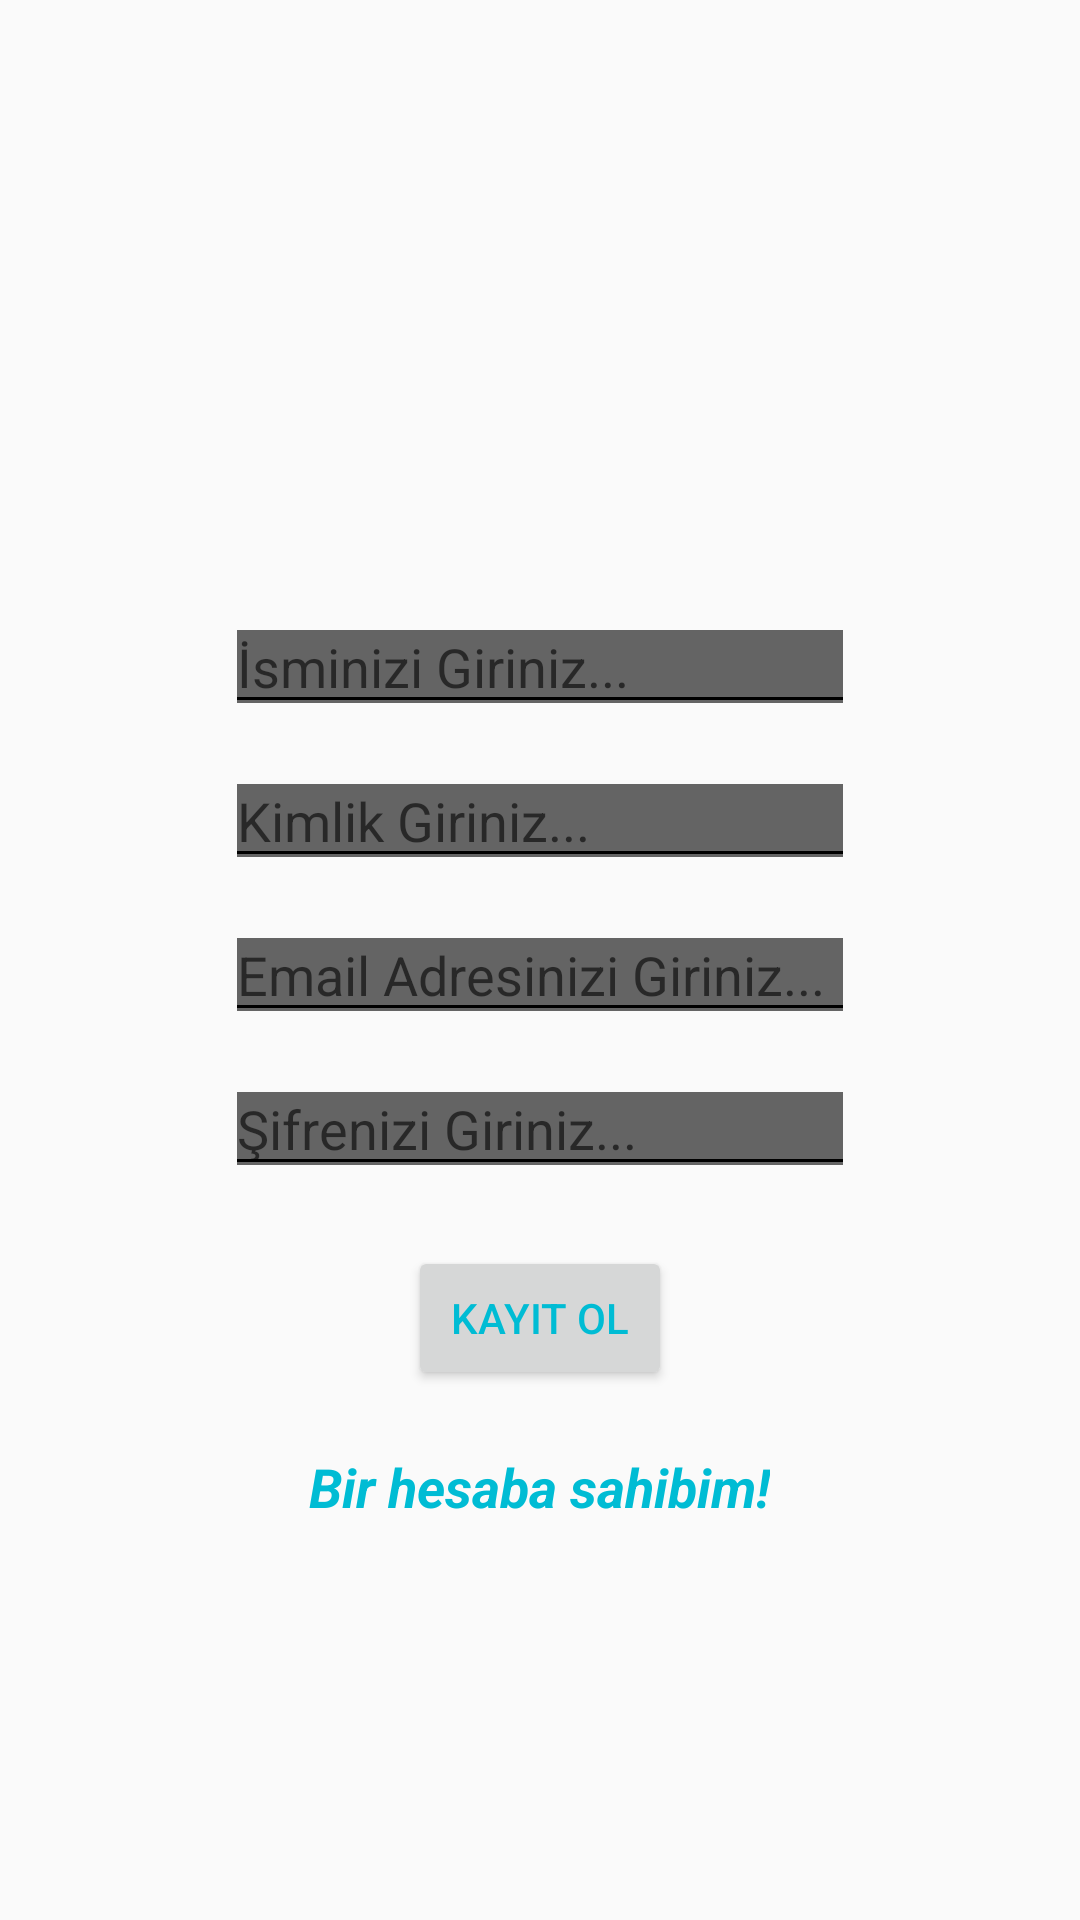

Write the Android layout XML for this screen, with the resource values it uses.
<!-- AndroidManifest.xml: application theme Theme.AppCompat.Light.NoActionBar -->
<!-- res/layout/activity_kayit.xml -->
<?xml version="1.0" encoding="utf-8"?>

<layout
    xmlns:android="http://schemas.android.com/apk/res/android"
    xmlns:app="http://schemas.android.com/apk/res-auto"
    xmlns:tools="http://schemas.android.com/tools"
    tools:context=".view.giris.KayitActivity">
    <LinearLayout
        android:layout_width="match_parent"
        android:layout_height="match_parent"
        android:orientation="vertical"
        android:gravity="top|center">

        <ImageView
            android:id="@+id/logo_kayit_ac"
            android:layout_width="200dp"
            android:layout_height="100dp"
            android:layout_marginTop="70dp"
            android:src="@drawable/logo"/>

        <EditText
            android:id="@+id/isim_kayit_ac"
            android:layout_width="wrap_content"
            android:layout_height="wrap_content"
            android:layout_marginTop="30dp"
            android:ems="10"
            android:hint="İsminizi Giriniz..."
            android:textColor="#03A9F4"
            android:backgroundTintMode="screen"
            app:layout_constraintEnd_toEndOf="parent"
            app:layout_constraintHorizontal_bias="0.497"
            app:layout_constraintStart_toStartOf="parent"
            app:layout_constraintTop_toTopOf="parent" />


        <EditText
            android:id="@+id/kimlik_kayit_ac"
            android:layout_width="wrap_content"
            android:layout_height="wrap_content"
            android:layout_marginTop="10dp"
            android:ems="10"
            android:hint="Kimlik Giriniz..."
            android:textColor="#03A9F4"
            android:backgroundTintMode="screen"
            app:layout_constraintEnd_toEndOf="parent"
            app:layout_constraintHorizontal_bias="0.497"
            app:layout_constraintStart_toStartOf="parent"
            app:layout_constraintTop_toTopOf="parent" />

        <EditText
            android:id="@+id/email_kayit_ac"
            android:layout_width="wrap_content"
            android:layout_height="wrap_content"
            android:layout_marginTop="10dp"
            android:ems="10"
            android:hint="Email Adresinizi Giriniz..."
            android:textColor="#03A9F4"
            android:backgroundTintMode="screen"
            android:inputType="textEmailAddress"
            app:layout_constraintEnd_toEndOf="parent"
            app:layout_constraintHorizontal_bias="0.497"
            app:layout_constraintStart_toStartOf="parent"
            app:layout_constraintTop_toTopOf="parent" />

        <EditText
            android:id="@+id/sifre_kayit_ac"
            android:layout_width="wrap_content"
            android:layout_height="wrap_content"
            android:layout_marginTop="10dp"
            android:ems="10"
            android:hint="Şifrenizi Giriniz..."
            android:textColor="#03A9F4"
            android:backgroundTintMode="screen"
            android:inputType="textPassword"
            app:layout_constraintStart_toStartOf="@+id/emailText"
            app:layout_constraintTop_toBottomOf="@+id/emailText" />

        <Button
            android:id="@+id/kayit_ol_kayit_ac"
            android:layout_width="wrap_content"
            android:layout_height="wrap_content"
            android:layout_marginTop="20dp"
            android:text="KAYIT OL"
            android:textColor="#00BCD4"
            app:layout_constraintBaseline_toBaselineOf="@+id/button2"
            app:layout_constraintStart_toStartOf="parent" />

        <TextView
            android:id="@+id/giris_git_kayit_ac"
            android:layout_width="wrap_content"
            android:layout_height="wrap_content"
            android:layout_marginTop="20dp"
            android:text="Bir hesaba sahibim!"
            android:textAlignment="center"
            android:textStyle="italic|bold"
            android:textSize="18sp"
            android:textColor="#00BCD4" />

    </LinearLayout>
</layout>
<!-- resources referenced by this layout -->
<resources>

</resources>
